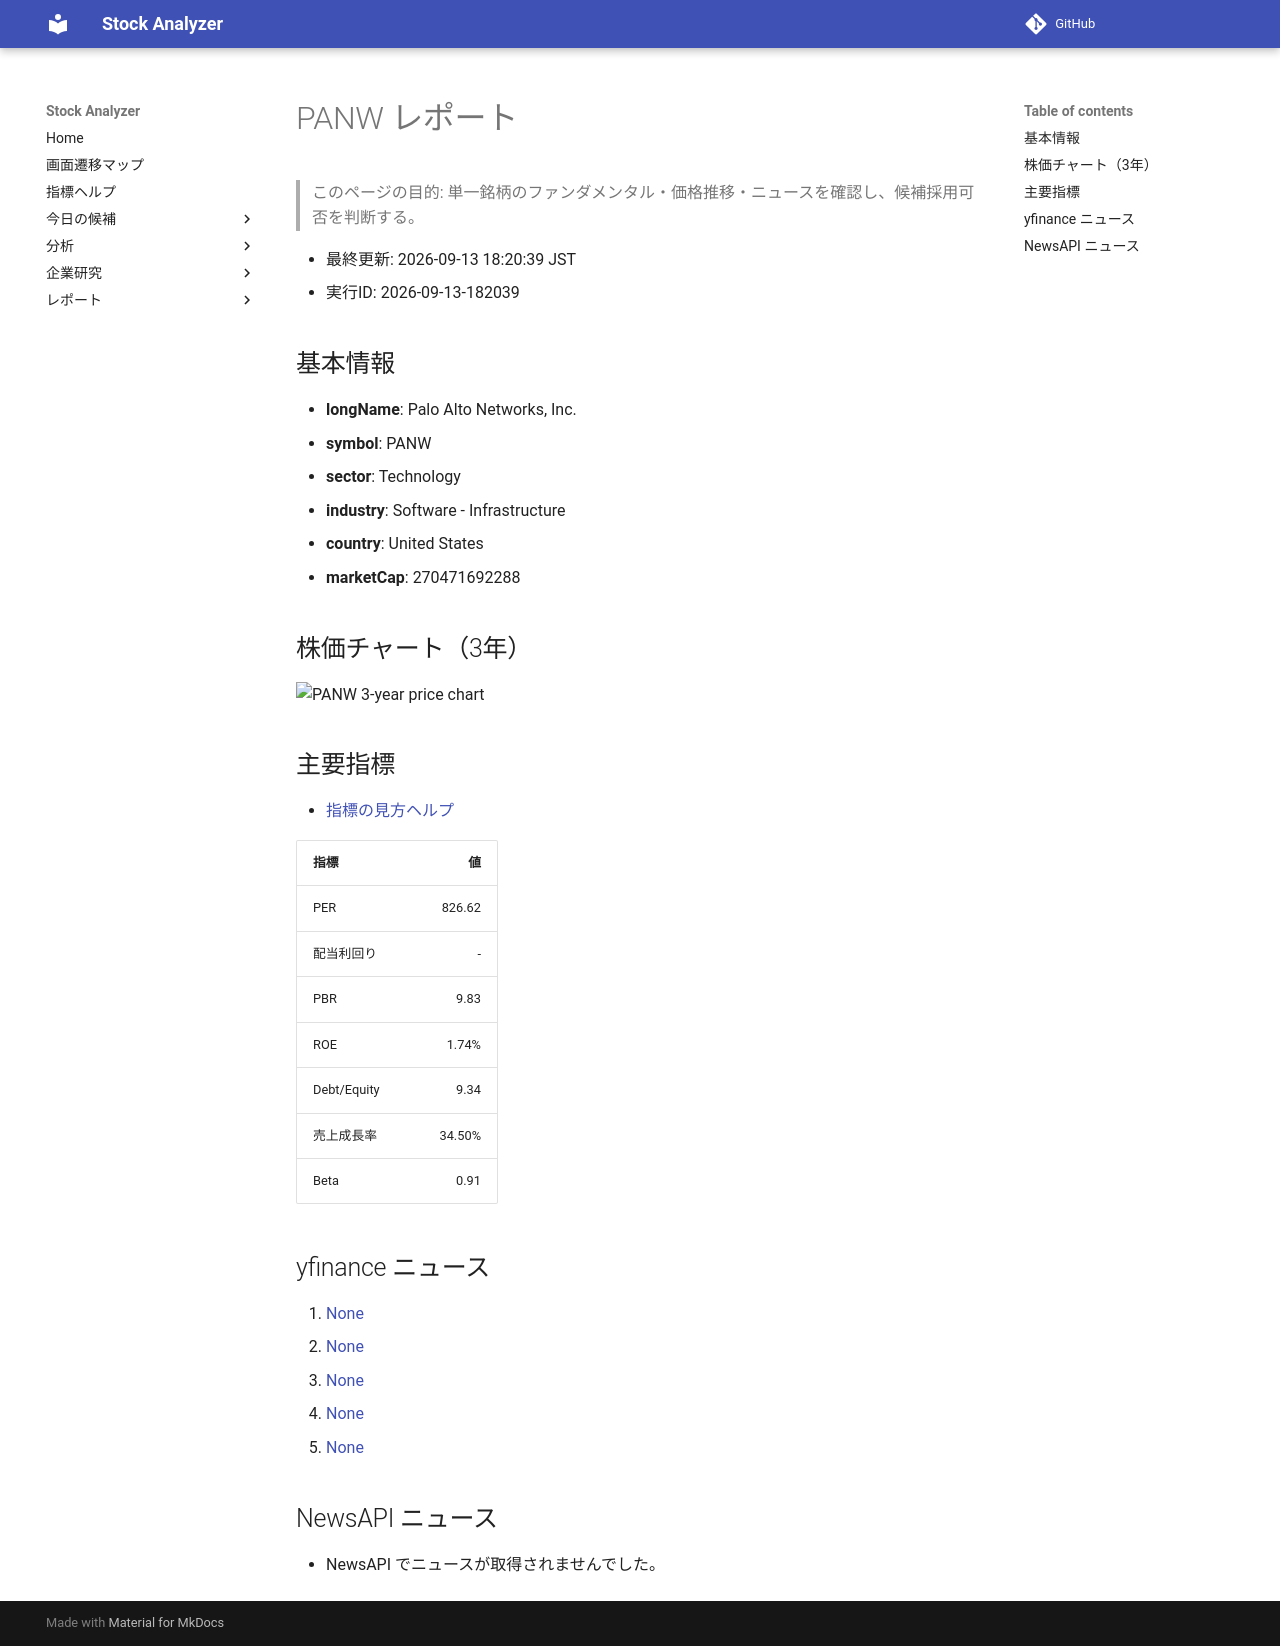

repository: Yumi-note/Making-APP · page: reports/2026-09-13/182039/PANW/index.html · generator: mkdocs

# PANW レポート

> このページの目的: 単一銘柄のファンダメンタル・価格推移・ニュースを確認し、候補採用可否を判断する。

- 最終更新: 2026-09-13 18:20:39 JST
- 実行ID: 2026-09-13-182039

## 基本情報

- **longName**: Palo Alto Networks, Inc.
- **symbol**: PANW
- **sector**: Technology
- **industry**: Software - Infrastructure
- **country**: United States
- **marketCap**: 270471692288

## 株価チャート（3年）

![PANW 3-year price chart](PANW_3y.png)

## 主要指標

- [指標の見方ヘルプ](../../../../indicators.md)

| 指標 | 値 |
|---|---:|
| PER | 826.62 |
| 配当利回り | - |
| PBR | 9.83 |
| ROE | 1.74% |
| Debt/Equity | 9.34 |
| 売上成長率 | 34.50% |
| Beta | 0.91 |

## yfinance ニュース

1. [None](None)
2. [None](None)
3. [None](None)
4. [None](None)
5. [None](None)

## NewsAPI ニュース

- NewsAPI でニュースが取得されませんでした。
